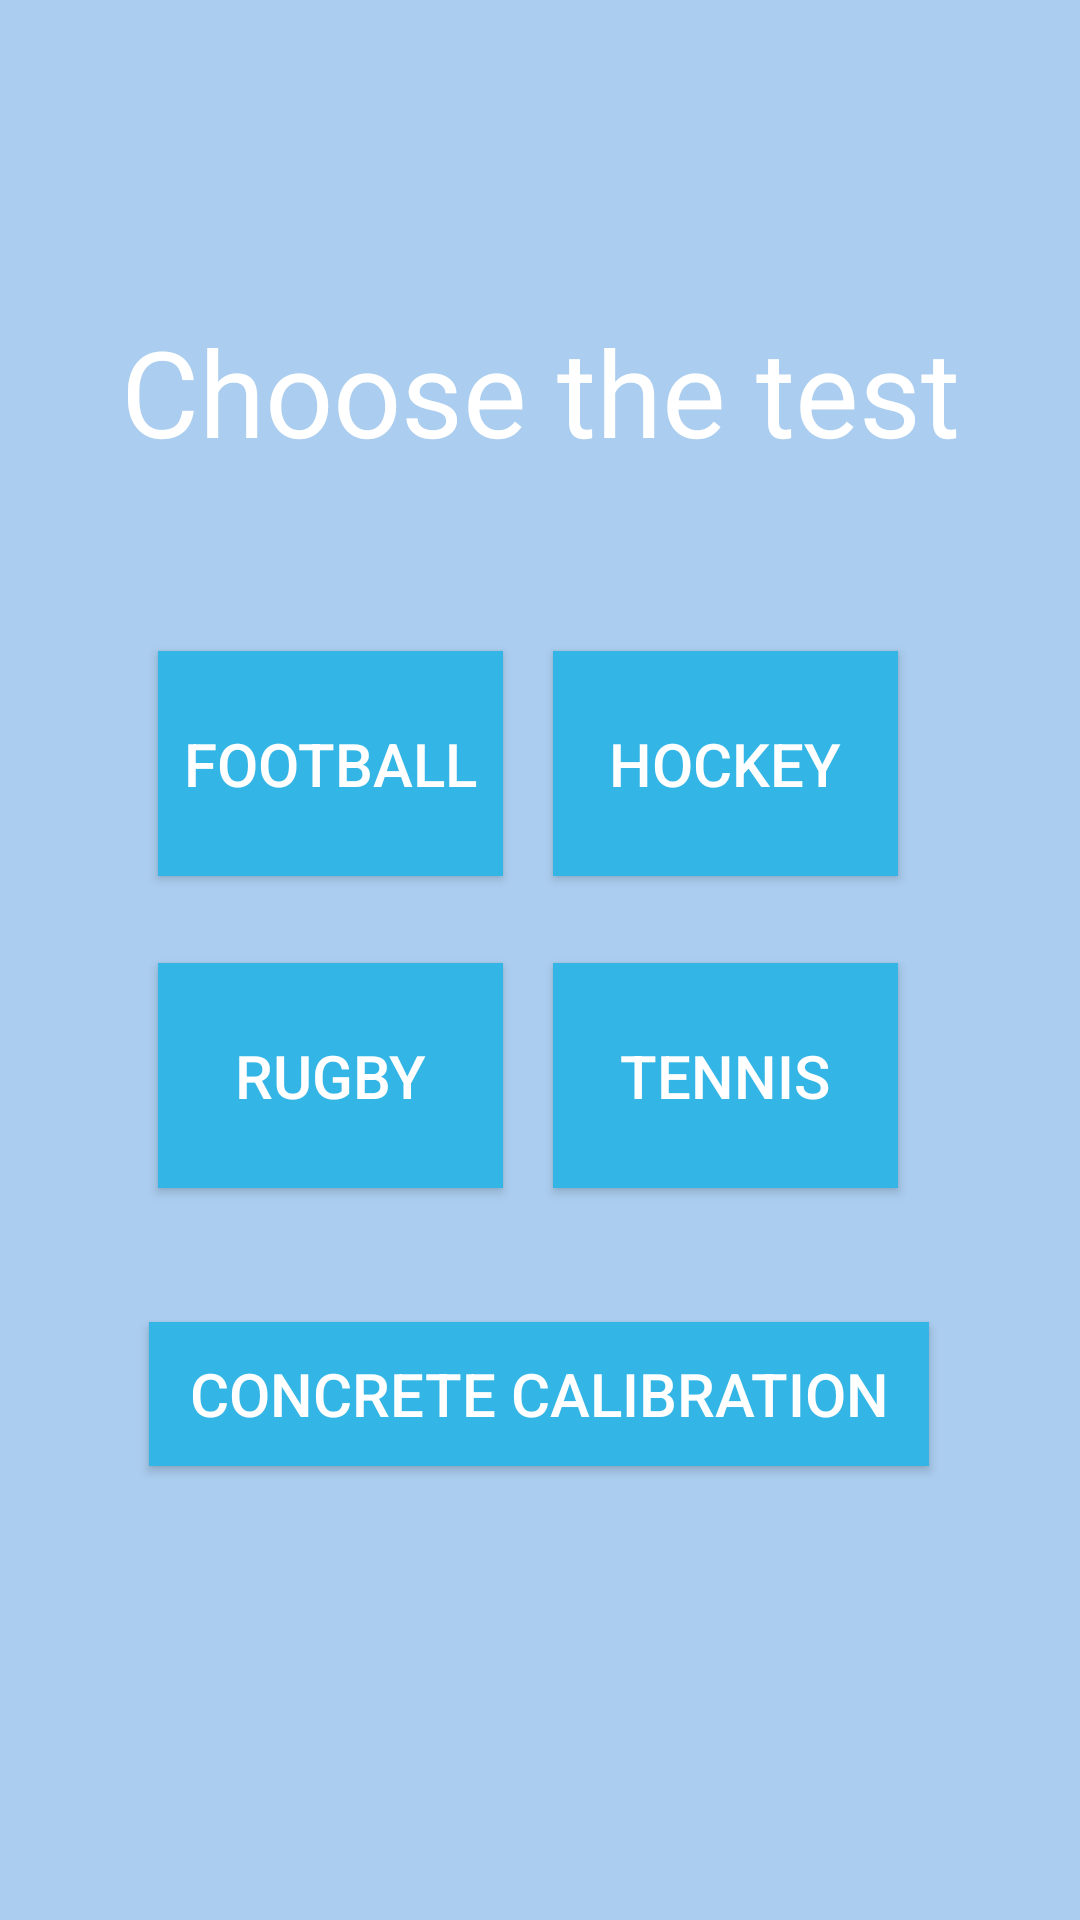

Write the Android layout XML for this screen, with the resource values it uses.
<!-- AndroidManifest.xml: application theme AppTheme -->
<!-- res/layout/content_home.xml -->
<?xml version="1.0" encoding="utf-8"?>
<android.support.constraint.ConstraintLayout xmlns:android="http://schemas.android.com/apk/res/android"
    xmlns:app="http://schemas.android.com/apk/res-auto"
    xmlns:tools="http://schemas.android.com/tools"
    android:layout_width="match_parent"
    android:layout_height="match_parent"
    android:background="#abcdef"
    tools:context=".HomeActivity"
    tools:showIn="@layout/activity_home">

    <Button
        android:id="@+id/rugbyBtn"
        android:layout_width="115dp"
        android:layout_height="75dp"
        android:layout_marginStart="52dp"
        android:layout_marginLeft="52dp"
        android:layout_marginTop="8dp"
        android:layout_marginEnd="8dp"
        android:layout_marginRight="8dp"
        android:layout_marginBottom="24dp"
        android:background="@android:color/holo_blue_light"
        android:text="@string/rugby"
        android:textColor="@android:color/white"
        android:textSize="20sp"
        app:layout_constraintBottom_toTopOf="@+id/concreteBtn"
        app:layout_constraintEnd_toStartOf="@+id/tennisBtn"
        app:layout_constraintStart_toStartOf="parent"
        app:layout_constraintTop_toBottomOf="@+id/footballBtn" />

    <Button
        android:id="@+id/tennisBtn"
        android:layout_width="115dp"
        android:layout_height="75dp"
        android:layout_marginStart="8dp"
        android:layout_marginLeft="8dp"
        android:layout_marginTop="8dp"
        android:layout_marginEnd="60dp"
        android:layout_marginRight="60dp"
        android:layout_marginBottom="24dp"
        android:background="@android:color/holo_blue_light"
        android:text="@string/tennis"
        android:textColor="@android:color/white"
        android:textSize="20sp"
        app:layout_constraintBottom_toTopOf="@+id/concreteBtn"
        app:layout_constraintEnd_toEndOf="parent"
        app:layout_constraintHorizontal_bias="1.0"
        app:layout_constraintStart_toEndOf="@+id/rugbyBtn"
        app:layout_constraintTop_toBottomOf="@+id/hockeyBtn" />

    <Button
        android:id="@+id/footballBtn"
        android:layout_width="115dp"
        android:layout_height="75dp"
        android:layout_marginStart="52dp"
        android:layout_marginLeft="52dp"
        android:layout_marginTop="60dp"
        android:layout_marginEnd="8dp"
        android:layout_marginRight="8dp"
        android:background="@android:color/holo_blue_light"
        android:text="@string/football"
        android:textColor="@android:color/white"
        android:textSize="20sp"
        app:layout_constraintEnd_toStartOf="@+id/hockeyBtn"
        app:layout_constraintStart_toStartOf="parent"
        app:layout_constraintTop_toBottomOf="@+id/text" />

    <Button
        android:id="@+id/hockeyBtn"
        android:layout_width="115dp"
        android:layout_height="75dp"
        android:layout_marginStart="8dp"
        android:layout_marginLeft="8dp"
        android:layout_marginTop="60dp"
        android:layout_marginEnd="60dp"
        android:layout_marginRight="60dp"
        android:background="@android:color/holo_blue_light"
        android:text="@string/hockey"
        android:textColor="@android:color/white"
        android:textSize="20sp"
        app:layout_constraintEnd_toEndOf="parent"
        app:layout_constraintHorizontal_bias="1.0"
        app:layout_constraintStart_toEndOf="@+id/footballBtn"
        app:layout_constraintTop_toBottomOf="@+id/text" />

    <Button
        android:id="@+id/concreteBtn"
        android:layout_width="260dp"
        android:layout_height="wrap_content"
        android:layout_marginStart="8dp"
        android:layout_marginLeft="8dp"
        android:layout_marginTop="32dp"
        android:layout_marginEnd="8dp"
        android:layout_marginRight="8dp"
        android:layout_marginBottom="16dp"
        android:background="@android:color/holo_blue_light"
        android:text="@string/ConcreteCalibration"
        android:textColor="@android:color/white"
        android:textSize="20sp"
        app:layout_constraintBottom_toBottomOf="parent"
        app:layout_constraintEnd_toEndOf="parent"
        app:layout_constraintHorizontal_bias="0.496"
        app:layout_constraintStart_toStartOf="parent"
        app:layout_constraintTop_toBottomOf="@+id/text"
        app:layout_constraintVertical_bias="0.65" />

    <TextView
        android:id="@+id/text"
        android:layout_width="wrap_content"
        android:layout_height="wrap_content"
        android:layout_marginStart="8dp"
        android:layout_marginLeft="8dp"
        android:layout_marginTop="8dp"
        android:layout_marginEnd="8dp"
        android:layout_marginRight="8dp"
        android:layout_marginBottom="350dp"
        android:text="@string/choose_test"
        android:textAppearance="?android:attr/textAppearanceLarge"
        android:textColor="@android:color/white"
        android:textSize="40sp"
        app:layout_constraintBottom_toBottomOf="parent"
        app:layout_constraintEnd_toEndOf="parent"
        app:layout_constraintStart_toStartOf="parent"
        app:layout_constraintTop_toTopOf="parent"
        app:layout_constraintVertical_bias="0.418" />


</android.support.constraint.ConstraintLayout>
<!-- res/layout/activity_home.xml (included above) -->
<?xml version="1.0" encoding="utf-8"?>
<android.support.design.widget.CoordinatorLayout xmlns:android="http://schemas.android.com/apk/res/android"
    xmlns:tools="http://schemas.android.com/tools"
    android:layout_width="match_parent"
    android:layout_height="match_parent"
    tools:context=".HomeActivity">

    <android.support.design.widget.AppBarLayout
        android:layout_width="match_parent"
        android:layout_height="wrap_content"
        android:theme="@style/AppTheme.AppBarOverlay">

    </android.support.design.widget.AppBarLayout>

    <include layout="@layout/content_home" />



</android.support.design.widget.CoordinatorLayout>
<!-- resources referenced by this layout -->
<resources>
  <string name="ConcreteCalibration">Concrete Calibration</string>
  <string name="choose_test">Choose the test</string>
  
      //FinalActivity table
  <string name="football">Football</string>
  <string name="hockey">Hockey</string>
  <string name="rugby">Rugby</string>
  <string name="tennis">Tennis</string>
  <style name="AppTheme.AppBarOverlay" parent="ThemeOverlay.AppCompat.Dark.ActionBar" />
  <style name="AppTheme" parent="Theme.AppCompat.Light">
          
          <item name="colorPrimary">@color/colorPrimary</item>
          <item name="colorPrimaryDark">@color/colorPrimaryDark</item>
          <item name="colorAccent">@color/colorAccent</item>
      </style>
  <color name="colorPrimary">#238cd2</color>
  <color name="colorPrimaryDark">#03398f</color>
  <color name="colorAccent">#000000</color>
</resources>
